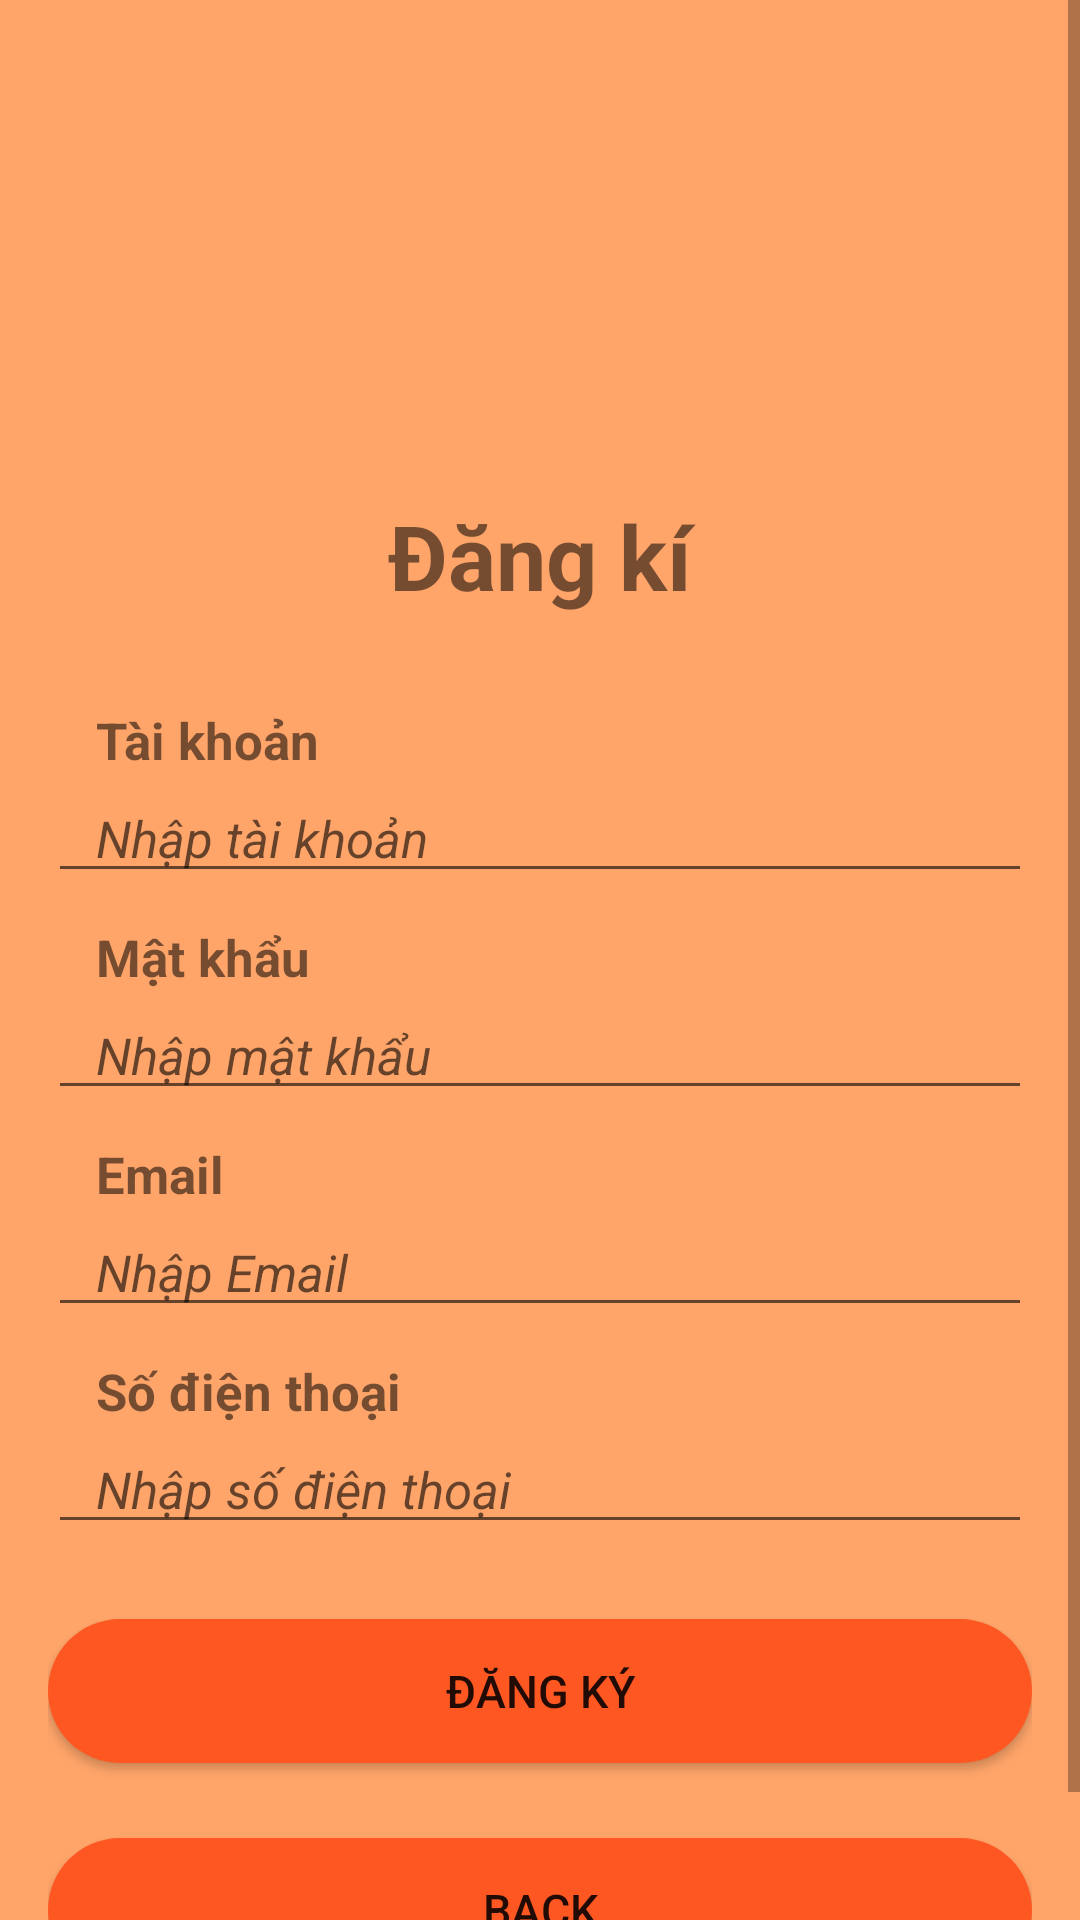

Here is an Android app screen rendered from its layout file. Give the layout XML and the strings, colors and styles it references.
<!-- AndroidManifest.xml: application theme Theme.AppBanHang -->
<!-- res/layout/activity_register.xml -->
<?xml version="1.0" encoding="utf-8"?>
<androidx.constraintlayout.widget.ConstraintLayout xmlns:android="http://schemas.android.com/apk/res/android"
    xmlns:app="http://schemas.android.com/apk/res-auto"
    xmlns:tools="http://schemas.android.com/tools"
    android:layout_width="match_parent"
    android:layout_height="match_parent"
    android:background="#95FF6600"
    tools:context=".activity.login.Activity_Register">
    <ScrollView
        android:layout_width="match_parent"
        android:layout_height="match_parent"
        app:layout_constraintEnd_toEndOf="parent"
        app:layout_constraintBottom_toBottomOf="parent"
        app:layout_constraintStart_toStartOf="parent"
        app:layout_constraintTop_toTopOf="parent">
        <LinearLayout
            android:layout_width="match_parent"
            android:layout_height="wrap_content"
            android:orientation="vertical">
            <ImageView
                android:id="@+id/img"
                android:layout_width="192dp"
                android:layout_height="140dp"
                android:layout_gravity="center"
                android:layout_marginTop="10dp"
                app:srcCompat="@drawable/logo" />
            <TextView
                android:id="@+id/txt"
                android:layout_width="match_parent"
                android:layout_height="wrap_content"
                android:layout_marginTop="15dp"
                android:gravity="center"
                android:text="Đăng kí"
                android:textSize="30sp"
                android:textStyle="bold" />
            <LinearLayout
                android:id="@+id/linear"
                android:layout_width="match_parent"
                android:layout_height="wrap_content"
                android:layout_marginStart="16dp"
                android:layout_marginTop="20dp"
                android:layout_marginEnd="16dp"
                android:orientation="vertical">
                <TextView
                    android:layout_width="match_parent"
                    android:layout_height="wrap_content"
                    android:layout_marginTop="10dp"
                    android:paddingStart="16dp"
                    android:paddingEnd="16dp"
                    android:text="Tài khoản"
                    android:textSize="17sp"
                    android:textStyle="bold" />
                <EditText
                    android:id="@+id/edtUsername"
                    android:layout_width="match_parent"
                    android:layout_height="wrap_content"
                    android:hint="Nhập tài khoản"
                    android:paddingStart="16dp"
                    android:paddingEnd="16dp"
                    android:textSize="17sp"
                    android:textStyle="italic" />
                <TextView
                    android:layout_width="match_parent"
                    android:layout_height="wrap_content"
                    android:layout_marginTop="10dp"
                    android:paddingStart="16dp"
                    android:paddingEnd="16dp"
                    android:text="Mật khẩu"
                    android:textSize="17sp"
                    android:textStyle="bold" />
                <EditText
                    android:id="@+id/edtPassword"
                    android:layout_width="match_parent"
                    android:layout_height="wrap_content"
                    android:hint="Nhập mật khẩu"
                    android:paddingStart="16dp"
                    android:paddingEnd="16dp"
                    android:textSize="17sp"
                    android:textStyle="italic" />
                <TextView
                    android:layout_width="match_parent"
                    android:layout_height="wrap_content"
                    android:layout_marginTop="10dp"
                    android:paddingStart="16dp"
                    android:paddingEnd="16dp"
                    android:text="Email"
                    android:textSize="17sp"
                    android:textStyle="bold" />
                <EditText
                    android:id="@+id/edtEmail"
                    android:layout_width="match_parent"
                    android:layout_height="wrap_content"
                    android:hint="Nhập Email"
                    android:paddingStart="16dp"
                    android:paddingEnd="16dp"
                    android:textSize="17sp"
                    android:textStyle="italic" />
                <TextView
                    android:layout_width="match_parent"
                    android:layout_height="wrap_content"
                    android:layout_marginTop="10dp"
                    android:paddingStart="16dp"
                    android:paddingEnd="16dp"
                    android:text="Số điện thoại"
                    android:textSize="17sp"
                    android:textStyle="bold" />
                <EditText
                    android:id="@+id/edtPhone"
                    android:layout_width="match_parent"
                    android:layout_height="wrap_content"
                    android:hint="Nhập số điện thoại"
                    android:inputType="phone"
                    android:paddingStart="16dp"
                    android:paddingEnd="16dp"
                    android:textSize="17sp"
                    android:textStyle="italic" />
                <Button
                    android:id="@+id/btnRegister"
                    android:layout_width="match_parent"
                    android:layout_height="wrap_content"
                    android:layout_marginTop="25dp"
                    android:background="@drawable/button_background"
                    android:text="Đăng Ký"
                    android:textSize="15sp" />
                <Button
                    android:id="@+id/btnBack"
                    android:layout_width="match_parent"
                    android:layout_height="wrap_content"
                    android:layout_marginTop="25dp"
                    android:background="@drawable/button_background"
                    android:text="Back"
                    android:textSize="15sp"
                    android:layout_marginBottom="25dp"/>
            </LinearLayout>
        </LinearLayout>
    </ScrollView>
</androidx.constraintlayout.widget.ConstraintLayout>
<!-- resources referenced by this layout -->
<resources>
  <!-- drawable button_background (drawable) -->
  <?xml version="1.0" encoding="utf-8"?>
  <selector xmlns:android="http://schemas.android.com/apk/res/android">
      <item>
          <shape>
              <corners android:radius="40dp"></corners>
              <gradient android:startColor="#FF5722" android:endColor="#FF5722"></gradient>
          </shape>
      </item>
  </selector>
  <style name="Theme.AppBanHang" parent="Base.Theme.AppBanHang" />
  <style name="Base.Theme.AppBanHang" parent="Theme.MaterialComponents.DayNight.DarkActionBar">
          
          
          <item name="colorPrimary">@color/orange</item>
      </style>
</resources>
